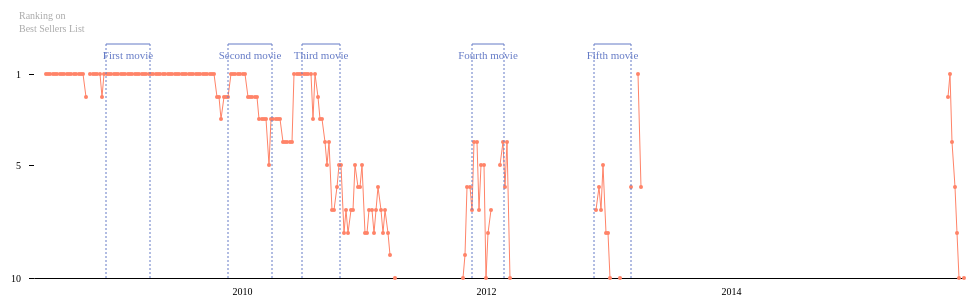
D3 v4 page, settled after 480 driven frames (8 s of simulated time); the page loaded 1 data file(s).



var margin = {top: 70, right: 20, bottom: 30, left: 50},
    width = 1200 - margin.left - margin.right,
    height = 300 - margin.top - margin.bottom;

var svg = d3.select('#chart1')
  .append('svg')
    .attr('width', width + margin.left + margin.right)
    .attr('height', height + margin.top + margin.bottom);

var parseTime = d3.timeParse("%d-%b-%y");

var x = d3.scaleTime()
    .rangeRound([0, width]);

var y = d3.scaleLinear()
    .rangeRound([0, height]);

var line = d3.line()
		.defined(function (d) { return d.rank !== 0; })
    .x(function(d) { return x(d.date); })
    .y(function(d) { return y(d.rank); });

var arc = d3.arc()
    .innerRadius(32)
    .outerRadius(33)
    .startAngle(-Math.PI / 4)
    .endAngle(-Math.PI / 1.5);

var arc2 = d3.arc()
    .innerRadius(32)
    .outerRadius(33)
    .startAngle(Math.PI / 2)
    .endAngle(Math.PI);

var g = svg.append("g")
    .attr("transform", "translate(" + margin.left + "," + margin.top + ")");

d3.csv("data5.csv", function(d) {
  d.date = parseTime(d.date);
  d.rank = +d.rank;
  return d;
}, function(error, data) {
  if (error) throw error;

  x.domain([parseTime("19-Apr-08"),parseTime("28-Nov-15")]);
  y.domain([1,10]);

  g.append("g")
      .attr("class", "x-axis")
      .style("font-family","Poppins")
      .attr("transform", "translate(0," + height + ")")
      .call(d3.axisBottom(x).ticks(3).tickSize(0).tickPadding(10));

  g.append("g")
    .attr("class", "y-axis")
    .style("font-family","Poppins")
      .call(d3.axisLeft(y).tickValues([1,5,10,15,20]).tickSize(5).tickPadding(8))
      .select(".domain")
        .remove();

  g.append("text")
		.attr("x", -15)
		.attr("y", -55)
		.text("Ranking on")
    .attr("font-family","Poppins")
		.attr("font-size", "10px")
    .attr("font-weight", "500")
		.attr("fill","#aaaaaa")
		.attr("text-anchor","start");

  g.append("text")
		.attr("x", -15)
		.attr("y", -42)
		.text("Best Sellers List")
    .attr("font-family","Poppins")
		.attr("font-size", "10px")
    .attr("font-weight", "500")
		.attr("fill","#aaaaaa")
		.attr("text-anchor","start");

  var path = g.append("path")
      .datum(data)
      .attr("class", "line")
      .attr("fill", "none")
      .attr("stroke", "#ff8368")
      .attr("stroke-linejoin", "round")
      .attr("stroke-linecap", "round")
      .attr("stroke-width", 1)
      .attr("d", line);

  var totalLength = path.node().getTotalLength();

  // Set Properties of Dash Array and Dash Offset and initiate Transition
  path
  	.attr("stroke-dasharray", totalLength + " " + totalLength)
  	.attr("stroke-dashoffset", totalLength)
    .transition() // Call Transition Method
  	.duration(1500) // Set Duration timing (ms)
  	.ease(d3.easeLinear) // Set Easing option
  	.attr("stroke-dashoffset", 0); // Set final value of dash-offset for transition

  g.selectAll(".dot")
     .data(data)
   .enter().append("circle") // Uses the enter().append() method
     .attr("class", "dot") // Assign a class for styling
     .attr("opacity", "0")
     .attr("cx", function(d, i) { return x(d.date)})
     .attr("cy", function(d) { return y(d.rank)})
     .attr("r", 2)
     .attr("fill", "#ff8368")
     .style("display", function(d) {
        var disp;
        if (d.rank === 0) { disp = "none";
      } else { disp = "inline";
        } return disp;
      });

    //MOVIE IN THEATERS - FIRST
  	g.append("line")
  			.data(data)
  			.attr("class","theaters-horiz")
        .attr("opacity", "0")
  			.attr("stroke-width", 1)
  			.attr("stroke", "#657bc6")
  			.attr("x1", function(d) { return x(parseTime("21-Nov-08")); })
  			.attr("x2", function(d) { return x(parseTime("2-Apr-09")); })
  	    .attr("y1", -30)
  			.attr("y2", -30);

    g.append("line")
        .data(data)
        .attr("class","theaters-vert1")
        .attr("opacity", "0")
        .attr("stroke-width", 1)
        .attr("stroke", "#657bc6")
        .attr("x1", function(d) { return x(parseTime("21-Nov-08")); })
        .attr("x2", function(d) { return x(parseTime("21-Nov-08")); })
        .attr("y1", -30)
        .attr("y2", height)
        .style("stroke-dasharray", 2);

    g.append("line")
        .data(data)
        .attr("class","theaters-vert2")
        .attr("opacity", "0")
        .attr("stroke-width", 1)
        .attr("stroke", "#657bc6")
        .attr("x1", function(d) { return x(parseTime("2-Apr-09")); })
        .attr("x2", function(d) { return x(parseTime("2-Apr-09")); })
        .attr("y1", -30)
        .attr("y2", height)
        .style("stroke-dasharray", 2);

  	g.append("text")
  		.attr("class","theaters-text")
      .attr("opacity", "0")
  		.attr("x", function(d) { return (x(parseTime("2-Apr-09")) - x(parseTime("21-Nov-08")))/2 + x(parseTime("21-Nov-08")); })
  		.attr("y", -15)
  		.text("First movie")
      .attr("font-family","Poppins")
  		.attr("font-size", "11px")
  		.attr("fill","#657bc6")
  		.attr("text-anchor","middle");

    //MOVIE IN THEATERS - SECOND
  	g.append("line")
  			.data(data)
  			.attr("class","theaters2-horiz")
        .attr("opacity", "0")
  			.attr("stroke-width", 1)
  			.attr("stroke", "#657bc6")
  			.attr("x1", function(d) { return x(parseTime("20-Nov-09")); })
  			.attr("x2", function(d) { return x(parseTime("1-Apr-10")); })
  	    .attr("y1", -30)
  			.attr("y2", -30);

    g.append("line")
        .data(data)
        .attr("class","theaters2-vert1")
        .attr("opacity", "0")
        .attr("stroke-width", 1)
        .attr("stroke", "#657bc6")
        .attr("x1", function(d) { return x(parseTime("20-Nov-09")); })
        .attr("x2", function(d) { return x(parseTime("20-Nov-09")); })
        .attr("y1", -30)
        .attr("y2", height)
        .style("stroke-dasharray", 2);

    g.append("line")
        .data(data)
        .attr("class","theaters2-vert2")
        .attr("opacity", "0")
        .attr("stroke-width", 1)
        .attr("stroke", "#657bc6")
        .attr("x1", function(d) { return x(parseTime("1-Apr-10")); })
        .attr("x2", function(d) { return x(parseTime("1-Apr-10")); })
        .attr("y1", -30)
        .attr("y2", height)
        .style("stroke-dasharray", 2);

  	g.append("text")
  		.attr("class","theaters2-text")
      .attr("opacity", "0")
  		.attr("x", function(d) { return (x(parseTime("1-Apr-10")) - x(parseTime("20-Nov-09")))/2 + x(parseTime("20-Nov-09")); })
  		.attr("y", -15)
  		.text("Second movie")
      .attr("font-family","Poppins")
  		.attr("font-size", "11px")
  		.attr("fill","#657bc6")
  		.attr("text-anchor","middle");

    //MOVIE IN THEATERS - THIRD
  	g.append("line")
  			.data(data)
  			.attr("class","theaters3-horiz")
        .attr("opacity", "0")
  			.attr("stroke-width", 1)
  			.attr("stroke", "#657bc6")
  			.attr("x1", function(d) { return x(parseTime("30-Jun-10")); })
  			.attr("x2", function(d) { return x(parseTime("21-Oct-10")); })
  	    .attr("y1", -30)
  			.attr("y2", -30);

    g.append("line")
        .data(data)
        .attr("class","theaters3-vert1")
        .attr("opacity", "0")
        .attr("stroke-width", 1)
        .attr("stroke", "#657bc6")
        .attr("x1", function(d) { return x(parseTime("30-Jun-10")); })
        .attr("x2", function(d) { return x(parseTime("30-Jun-10")); })
        .attr("y1", -30)
        .attr("y2", height)
        .style("stroke-dasharray", 2);

    g.append("line")
        .data(data)
        .attr("class","theaters3-vert2")
        .attr("opacity", "0")
        .attr("stroke-width", 1)
        .attr("stroke", "#657bc6")
        .attr("x1", function(d) { return x(parseTime("21-Oct-10")); })
        .attr("x2", function(d) { return x(parseTime("21-Oct-10")); })
        .attr("y1", -30)
        .attr("y2", height)
        .style("stroke-dasharray", 2);

  	g.append("text")
  		.attr("class","theaters3-text")
      .attr("opacity", "0")
  		.attr("x", function(d) { return (x(parseTime("21-Oct-10")) - x(parseTime("30-Jun-10")))/2 + x(parseTime("30-Jun-10")); })
  		.attr("y", -15)
  		.text("Third movie")
      .attr("font-family","Poppins")
  		.attr("font-size", "11px")
  		.attr("fill","#657bc6")
  		.attr("text-anchor","middle");

    //MOVIE IN THEATERS - FOURTH
  	g.append("line")
  			.data(data)
  			.attr("class","theaters4-horiz")
        .attr("opacity", "0")
  			.attr("stroke-width", 1)
  			.attr("stroke", "#657bc6")
  			.attr("x1", function(d) { return x(parseTime("18-Nov-11")); })
  			.attr("x2", function(d) { return x(parseTime("23-Feb-12")); })
  	    .attr("y1", -30)
  			.attr("y2", -30);

    g.append("line")
        .data(data)
        .attr("class","theaters4-vert1")
        .attr("opacity", "0")
        .attr("stroke-width", 1)
        .attr("stroke", "#657bc6")
        .attr("x1", function(d) { return x(parseTime("18-Nov-11")); })
        .attr("x2", function(d) { return x(parseTime("18-Nov-11")); })
        .attr("y1", -30)
        .attr("y2", height)
        .style("stroke-dasharray", 2);

    g.append("line")
        .data(data)
        .attr("class","theaters4-vert2")
        .attr("opacity", "0")
        .attr("stroke-width", 1)
        .attr("stroke", "#657bc6")
        .attr("x1", function(d) { return x(parseTime("23-Feb-12")); })
        .attr("x2", function(d) { return x(parseTime("23-Feb-12")); })
        .attr("y1", -30)
        .attr("y2", height)
        .style("stroke-dasharray", 2);

  	g.append("text")
  		.attr("class","theaters4-text")
      .attr("opacity", "0")
  		.attr("x", function(d) { return (x(parseTime("23-Feb-12")) - x(parseTime("18-Nov-11")))/2 + x(parseTime("18-Nov-11")); })
  		.attr("y", -15)
  		.text("Fourth movie")
      .attr("font-family","Poppins")
  		.attr("font-size", "11px")
  		.attr("fill","#657bc6")
  		.attr("text-anchor","middle");

    //MOVIE IN THEATERS - FIFTH
  	g.append("line")
  			.data(data)
  			.attr("class","theaters5-horiz")
        .attr("opacity", "0")
  			.attr("stroke-width", 1)
  			.attr("stroke", "#657bc6")
  			.attr("x1", function(d) { return x(parseTime("16-Nov-12")); })
  			.attr("x2", function(d) { return x(parseTime("7-Mar-13")); })
  	    .attr("y1", -30)
  			.attr("y2", -30);

    g.append("line")
        .data(data)
        .attr("class","theaters5-vert1")
        .attr("opacity", "0")
        .attr("stroke-width", 1)
        .attr("stroke", "#657bc6")
        .attr("x1", function(d) { return x(parseTime("16-Nov-12")); })
        .attr("x2", function(d) { return x(parseTime("16-Nov-12")); })
        .attr("y1", -30)
        .attr("y2", height)
        .style("stroke-dasharray", 2);

    g.append("line")
        .data(data)
        .attr("class","theaters5-vert2")
        .attr("opacity", "0")
        .attr("stroke-width", 1)
        .attr("stroke", "#657bc6")
        .attr("x1", function(d) { return x(parseTime("7-Mar-13")); })
        .attr("x2", function(d) { return x(parseTime("7-Mar-13")); })
        .attr("y1", -30)
        .attr("y2", height)
        .style("stroke-dasharray", 2);

  	g.append("text")
  		.attr("class","theaters5-text")
      .attr("opacity", "0")
  		.attr("x", function(d) { return (x(parseTime("7-Mar-13")) - x(parseTime("16-Nov-12")))/2 + x(parseTime("16-Nov-12")); })
  		.attr("y", -15)
  		.text("Fifth movie")
      .attr("font-family","Poppins")
  		.attr("font-size", "11px")
  		.attr("fill","#657bc6")
  		.attr("text-anchor","middle");

    // fade in annotations
    d3.selectAll(".dot, .theaters-horiz, .theaters-vert1, .theaters-vert2, .theaters-text, .theaters2-horiz, .theaters2-vert1, .theaters2-vert2, .theaters2-text, .theaters3-horiz, .theaters3-vert1, .theaters3-vert2, .theaters3-text, .theaters4-horiz, .theaters4-vert1, .theaters4-vert2, .theaters4-text, .theaters5-horiz, .theaters5-vert1, .theaters5-vert2, .theaters5-text").transition()
      .delay(750)
      .attr("opacity", "100")
      .duration(10000);

});

document.addEventListener("DOMContentLoaded", resize);
d3.select(window).on('resize', resize);

function resize() {
	console.log('----resize function----');

  width = parseInt(d3.select('#chart1').style("width"), 10);
  width = width - margin.left - margin.right;

  height = parseInt(d3.select('#chart1').style("height"));
  height = height - margin.top - margin.bottom;
	console.log('----resize width----'+width);
	console.log('----resize height----'+height);

  x.rangeRound([0, width]);
  y.rangeRound([0, height]);

  d3.select(svg.node().parentNode)
      .attr('width', (width + margin.left + margin.right) + 'px');

  g.selectAll(".line")
      .attr("d", line);

  g.selectAll(".dot")
     .attr("cx", function(d, i) { return x(d.date)})
     .attr("cy", function(d) { return y(d.rank)});

   g.selectAll(".x-axis")
       .call(d3.axisBottom(x).ticks(3).tickSize(0).tickPadding(10));

    // movie in theaters - first
    g.selectAll(".theaters-horiz")
        .attr("x1", function(d) { return x(parseTime("21-Nov-08")); })
        .attr("x2", function(d) { return x(parseTime("2-Apr-09")); });

    g.selectAll(".theaters-vert1")
        .attr("x1", function(d) { return x(parseTime("21-Nov-08")); })
        .attr("x2", function(d) { return x(parseTime("21-Nov-08")); });

    g.selectAll(".theaters-vert2")
        .attr("x1", function(d) { return x(parseTime("2-Apr-09")); })
        .attr("x2", function(d) { return x(parseTime("2-Apr-09")); });

    g.selectAll(".theaters-text")
      .attr("x", function(d) { return (x(parseTime("2-Apr-09")) - x(parseTime("21-Nov-08")))/2 + x(parseTime("21-Nov-08")); });

    // movie in theaters - second
    g.selectAll(".theaters2-horiz")
        .attr("x1", function(d) { return x(parseTime("20-Nov-09")); })
        .attr("x2", function(d) { return x(parseTime("1-Apr-10")); });

    g.selectAll(".theaters2-vert1")
        .attr("x1", function(d) { return x(parseTime("20-Nov-09")); })
        .attr("x2", function(d) { return x(parseTime("20-Nov-09")); });

    g.selectAll(".theaters2-vert2")
        .attr("x1", function(d) { return x(parseTime("1-Apr-10")); })
        .attr("x2", function(d) { return x(parseTime("1-Apr-10")); });

    g.selectAll(".theaters2-text")
      .attr("x", function(d) { return (x(parseTime("1-Apr-10")) - x(parseTime("20-Nov-09")))/2 + x(parseTime("20-Nov-09")); });

    // movie in theaters - third
    g.selectAll(".theaters3-horiz")
        .attr("x1", function(d) { return x(parseTime("30-Jun-10")); })
        .attr("x2", function(d) { return x(parseTime("21-Oct-10")); });

    g.selectAll(".theaters3-vert1")
        .attr("x1", function(d) { return x(parseTime("30-Jun-10")); })
        .attr("x2", function(d) { return x(parseTime("30-Jun-10")); });

    g.selectAll(".theaters3-vert2")
        .attr("x1", function(d) { return x(parseTime("21-Oct-10")); })
        .attr("x2", function(d) { return x(parseTime("21-Oct-10")); });

    g.selectAll(".theaters3-text")
      .attr("x", function(d) { return (x(parseTime("21-Oct-10")) - x(parseTime("30-Jun-10")))/2 + x(parseTime("30-Jun-10")); });

    // movie in theaters - fourth
    g.selectAll(".theaters4-horiz")
        .attr("x1", function(d) { return x(parseTime("18-Nov-11")); })
        .attr("x2", function(d) { return x(parseTime("23-Feb-12")); });

    g.selectAll(".theaters4-vert1")
        .attr("x1", function(d) { return x(parseTime("18-Nov-11")); })
        .attr("x2", function(d) { return x(parseTime("18-Nov-11")); });

    g.selectAll(".theaters4-vert2")
        .attr("x1", function(d) { return x(parseTime("23-Feb-12")); })
        .attr("x2", function(d) { return x(parseTime("23-Feb-12")); });

    g.selectAll(".theaters4-text")
      .attr("x", function(d) { return (x(parseTime("23-Feb-12")) - x(parseTime("18-Nov-11")))/2 + x(parseTime("18-Nov-11")); });

    // movie in theaters - fifth
    g.selectAll(".theaters5-horiz")
        .attr("x1", function(d) { return x(parseTime("16-Nov-12")); })
        .attr("x2", function(d) { return x(parseTime("7-Mar-13")); });

    g.selectAll(".theaters5-vert1")
        .attr("x1", function(d) { return x(parseTime("16-Nov-12")); })
        .attr("x2", function(d) { return x(parseTime("16-Nov-12")); });

    g.selectAll(".theaters5-vert2")
        .attr("x1", function(d) { return x(parseTime("7-Mar-13")); })
        .attr("x2", function(d) { return x(parseTime("7-Mar-13")); });

    g.selectAll(".theaters5-text")
      .attr("x", function(d) { return (x(parseTime("7-Mar-13")) - x(parseTime("16-Nov-12")))/2 + x(parseTime("16-Nov-12")); });

}



### data: data5.csv
?date, rank
19-Apr-08, 
26-Apr-08, 
3-May-08, 
10-May-08, 
17-May-08, 
24-May-08, 1
31-May-08, 1
7-Jun-08, 1
14-Jun-08, 1
21-Jun-08, 1
28-Jun-08, 1
5-Jul-08, 1
12-Jul-08, 1
19-Jul-08, 1
26-Jul-08, 1
2-Aug-08, 1
9-Aug-08, 1
16-Aug-08, 1
23-Aug-08, 1
30-Aug-08, 1
6-Sep-08, 1
13-Sep-08, 1
20-Sep-08, 2
27-Sep-08, 
4-Oct-08, 1
11-Oct-08, 1
18-Oct-08, 1
25-Oct-08, 1
1-Nov-08, 1
8-Nov-08, 2
15-Nov-08, 1
22-Nov-08, 1
29-Nov-08, 1
6-Dec-08, 1
13-Dec-08, 1
20-Dec-08, 1
27-Dec-08, 1
3-Jan-09, 1
10-Jan-09, 1
17-Jan-09, 1
24-Jan-09, 1
31-Jan-09, 1
7-Feb-09, 1
14-Feb-09, 1
21-Feb-09, 1
28-Feb-09, 1
7-Mar-09, 1
14-Mar-09, 1
21-Mar-09, 1
28-Mar-09, 1
4-Apr-09, 1
11-Apr-09, 1
18-Apr-09, 1
25-Apr-09, 1
2-May-09, 1
9-May-09, 1
16-May-09, 1
23-May-09, 1
30-May-09, 1
6-Jun-09, 1
... 338 more rows